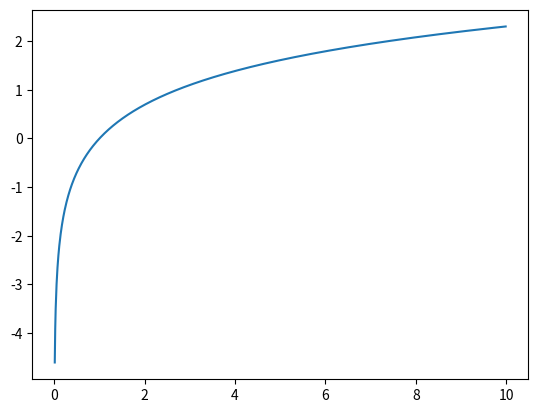

Generate this figure with matplotlib:
#!/usr/bin/env python3
# -*- coding: utf-8 -*-
# @Date    : Feb-02-20 10:40
# @Author  : Your Name ([email redacted])
# @Link    : http://example.org

import os
import numpy as np
import matplotlib.pyplot as plt


def main():
    xx = np.array([_ * 0.01 for _ in range(1, 1000)])
    yy = np.log(xx)
    plt.figure()
    plt.plot(xx, yy)
    plt.show()


if __name__ == "__main__":
    main()
